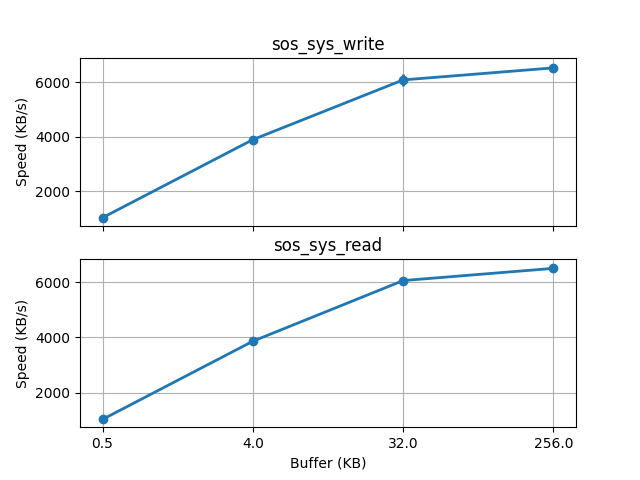

Data behind this chart, as committed beside it:
[{"name": "sos_sys_write", buf_size: 512, file_size: 8192, samples: [96516, 96373, 96430, 97712, 96477, 96681, 96302, 96371, 96329, 99803], check_sum:968994}
, {"name": "sos_sys_write", buf_size: 4096, file_size: 65536, samples: [212673, 203829, 204069, 202680, 201605, 201659, 201642, 201811, 201592, 203909], check_sum:2035469}
, {"name": "sos_sys_write", buf_size: 32768, file_size: 524288, samples: [1025320, 1034838, 1036452, 1028735, 1027704, 1029797, 1026930, 1169353, 1021204, 1020895], check_sum:10421228}
, {"name": "sos_sys_write", buf_size: 262144, file_size: 4194304, samples: [7881251, 8034271, 7633586, 7673754, 7702366, 7803952, 7755893, 7626276, 7748469, 7757948], check_sum:77617766}
, {"name": "sos_sys_read", buf_size: 512, file_size: 8192, samples: [96183, 96279, 96343, 96235, 97297, 96015, 98172, 96259, 96271, 96372], check_sum:965426}
, {"name": "sos_sys_read", buf_size: 4096, file_size: 65536, samples: [205499, 205382, 203970, 204355, 204277, 204260, 204289, 205487, 206340, 206478], check_sum:2050337}
, {"name": "sos_sys_read", buf_size: 32768, file_size: 524288, samples: [1051254, 1044991, 1043382, 1046314, 1045994, 1043751, 1042029, 1042352, 1041190, 1046312], check_sum:10447569}
, {"name": "sos_sys_read", buf_size: 262144, file_size: 4194304, samples: [7756627, 7744621, 7757835, 7756152, 7768773, 7913091, 7756019, 7750371, 7931271, 7756999], check_sum:77891759}
]
